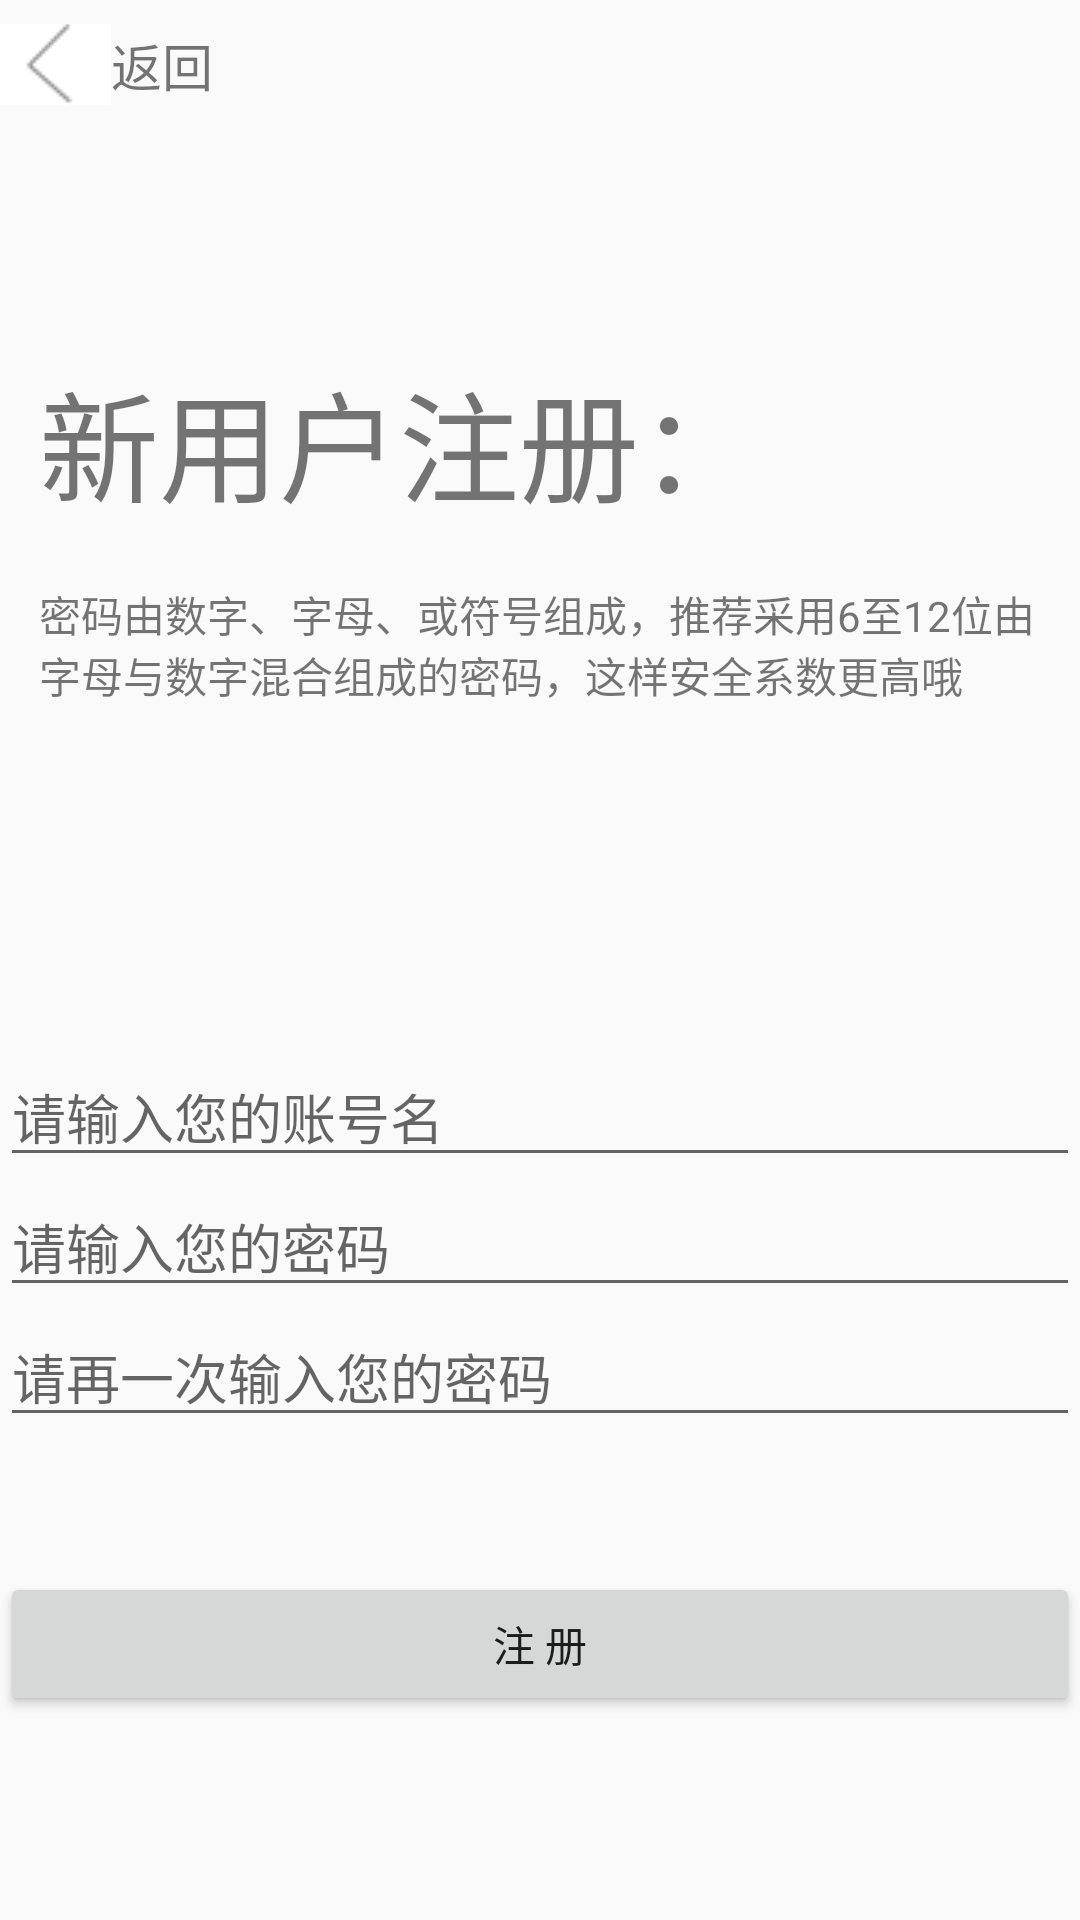

This screen was rendered from an Android layout file. Write that file and the resources it references.
<!-- AndroidManifest.xml: application theme AppTheme -->
<!-- res/layout/activity_regist.xml -->
<?xml version="1.0" encoding="utf-8"?>
<android.support.constraint.ConstraintLayout xmlns:android="http://schemas.android.com/apk/res/android"
    xmlns:app="http://schemas.android.com/apk/res-auto"
    xmlns:tools="http://schemas.android.com/tools"
    android:layout_width="match_parent"
    android:layout_height="match_parent"
    android:theme="@style/RegistTheme"
    tools:context=".RegistActivity"
    tools:layout_editor_absoluteY="25dp">
    
    
    <RelativeLayout xmlns:android="http://schemas.android.com/apk/res/android"
        android:id="@+id/title_bar"
        android:layout_width="0dp"
        android:layout_height="0dp"
        android:layout_marginBottom="11dp"

        app:layout_constraintBottom_toTopOf="@+id/tv_title1"
        app:layout_constraintEnd_toEndOf="parent"
        app:layout_constraintStart_toStartOf="parent"
        app:layout_constraintTop_toTopOf="parent">
        
        
        <TextView
            android:id="@+id/tv_back"
            android:layout_width="wrap_content"
            android:layout_height="27dp"
            android:layout_marginTop="8dp"
            android:drawableLeft="@drawable/back002"
            android:gravity="center"
            android:text="返回"
            android:textSize="17sp" />

        <TextView
            android:id="@+id/tv_main_title"
            android:layout_width="wrap_content"
            android:layout_height="wrap_content"
            android:layout_centerInParent="true"
            android:textColor="@android:color/white"
            android:textSize="20sp" />

        
        
    </RelativeLayout>

    <LinearLayout
        android:id="@+id/linearLayout"
        android:layout_width="0dp"
        android:layout_height="wrap_content"
        android:orientation="vertical"
        app:layout_constraintBottom_toBottomOf="@+id/linearLayout2"
        app:layout_constraintEnd_toEndOf="parent"
        app:layout_constraintStart_toStartOf="parent">

        <EditText
            android:id="@+id/usename_et_ra"
            android:layout_width="match_parent"
            android:layout_height="wrap_content"
            android:ems="10"
            android:hint="@string/registHintIn1"
            android:inputType="textPersonName"
            app:layout_constraintEnd_toEndOf="parent"
            app:layout_constraintHorizontal_bias="1.0"
            app:layout_constraintStart_toStartOf="parent"
            tools:layout_editor_absoluteY="134dp" />

        <EditText
            android:id="@+id/password1_et_ra"
            android:layout_width="match_parent"
            android:layout_height="wrap_content"
            android:ems="10"
            android:hint="@string/registHintIn2"
            android:inputType="textPassword"
            app:layout_constraintEnd_toEndOf="parent"
            app:layout_constraintHorizontal_bias="0.0"
            app:layout_constraintStart_toStartOf="parent"
            tools:layout_editor_absoluteY="202dp" />

        <EditText
            android:id="@+id/password2_et_ra"
            android:layout_width="match_parent"
            android:layout_height="wrap_content"
            android:ems="10"
            android:hint="@string/registHintIn3"
            android:inputType="textPassword"
            app:layout_constraintEnd_toEndOf="parent"
            app:layout_constraintHorizontal_bias="1.0"
            app:layout_constraintStart_toStartOf="parent"
            tools:layout_editor_absoluteY="294dp" />
    </LinearLayout>

    <LinearLayout
        android:id="@+id/linearLayout2"
        android:layout_width="0dp"
        android:layout_height="wrap_content"
        android:layout_marginBottom="45dp"
        android:orientation="horizontal"
        app:layout_constraintBottom_toTopOf="@+id/register_btn_ra"
        app:layout_constraintEnd_toEndOf="parent"
        app:layout_constraintStart_toStartOf="parent"
        app:layout_constraintTop_toBottomOf="@+id/tv_title2">


    </LinearLayout>

    <Button
        android:id="@+id/register_btn_ra"
        android:layout_width="0dp"
        android:layout_height="wrap_content"
        android:layout_marginBottom="68dp"
        android:text="@string/text_register"
        app:layout_constraintBottom_toBottomOf="parent"
        app:layout_constraintEnd_toEndOf="parent"
        app:layout_constraintStart_toStartOf="parent"
        app:layout_constraintTop_toBottomOf="@+id/linearLayout2" />

    <TextView
        android:id="@+id/tv_title1"
        android:layout_width="0dp"
        android:layout_height="wrap_content"
        android:layout_marginBottom="18dp"
        android:layout_marginEnd="13dp"
        android:layout_marginStart="13dp"
        android:text="@string/regist_tv_title1"
        android:textSize="40sp"
        app:layout_constraintBottom_toTopOf="@+id/tv_title2"
        app:layout_constraintEnd_toEndOf="parent"
        app:layout_constraintStart_toStartOf="parent"
        app:layout_constraintTop_toBottomOf="@+id/title_bar" />

    <TextView
        android:id="@+id/tv_title2"
        android:layout_width="0dp"
        android:layout_height="wrap_content"
        android:layout_marginBottom="244dp"
        android:layout_marginEnd="13dp"
        android:layout_marginStart="13dp"
        android:text="密码由数字、字母、或符号组成，推荐采用6至12位由字母与数字混合组成的密码，这样安全系数更高哦"
        app:layout_constraintBottom_toTopOf="@+id/linearLayout2"
        app:layout_constraintEnd_toEndOf="parent"
        app:layout_constraintStart_toStartOf="parent"
        app:layout_constraintTop_toBottomOf="@+id/tv_title1" />
</android.support.constraint.ConstraintLayout>
<!-- resources referenced by this layout -->
<resources>
  <!-- drawable back002: jpg bitmap (drawable, 1073 bytes) -->
  <string name="registHintIn1">请输入您的账号名</string>
  <string name="registHintIn2">请输入您的密码</string>
  <string name="registHintIn3">请再一次输入您的密码</string>
  <string name="regist_tv_title1">新用户注册：</string>
  <string name="text_register">注 册</string>
  <style name="RegistTheme" parent="Theme.AppCompat.Light.NoActionBar">
          
          <item name="colorPrimary">@color/colorPrimary</item>
          <item name="colorPrimaryDark">@color/colorPrimaryDark</item>
          <item name="colorAccent">@color/colorAccent_ra</item>
  
      </style>
  <style name="AppTheme" parent="Theme.AppCompat.Light.NoActionBar">
          
          <item name="colorPrimary">@color/colorPrimary</item>
          <item name="colorPrimaryDark">@color/colorPrimaryDark</item>
          <item name="colorAccent">@color/colorAccent</item>
  
      </style>
  <color name="colorPrimary">#3F51B5</color>
  <color name="colorPrimaryDark">#303F9F</color>
  <color name="colorAccent_ra">#c1387aed</color>
  <color name="colorAccent">#FF4081</color>
</resources>
